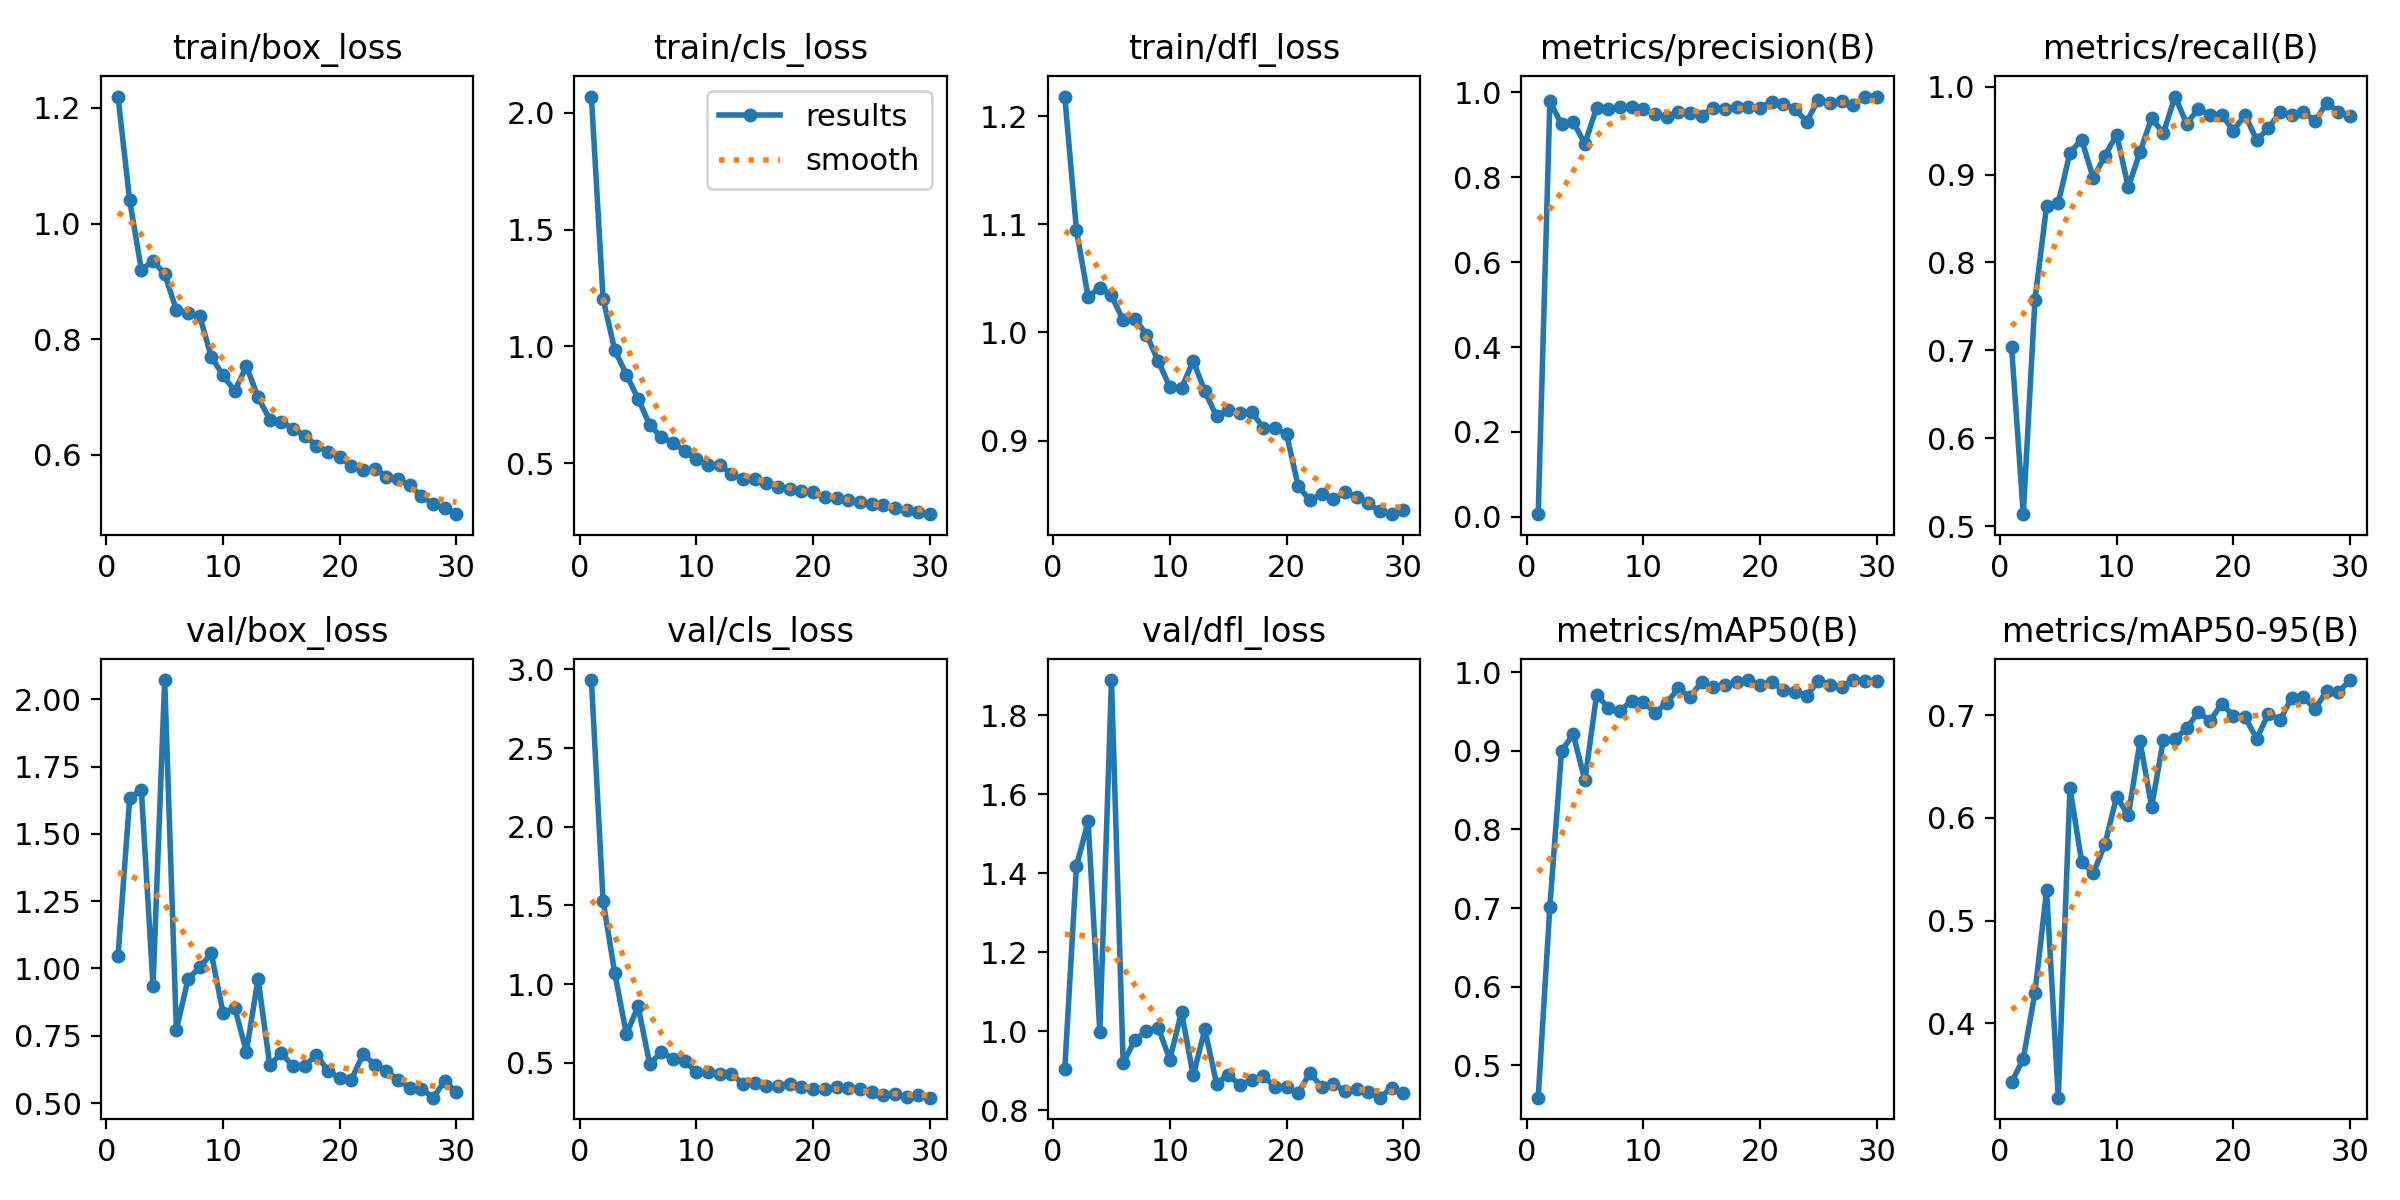

Source data for this figure (header and first rows):
epoch, time, train/box_loss, train/cls_loss, train/dfl_loss, metrics/precision(B), metrics/recall(B), metrics/mAP50(B), metrics/mAP50-95(B), val/box_loss, val/cls_loss, val/dfl_loss, lr/pg0, lr/pg1, lr/pg2
1, 22.98, 1.22, 2.069, 1.218, 0.00614, 0.7036, 0.4585, 0.3424, 1.045, 2.933, 0.9052, 0.0005467, 0.0005467, 0.0005467
2, 35.8, 1.04, 1.205, 1.094, 0.9785, 0.5136, 0.7018, 0.3656, 1.632, 1.53, 1.418, 0.001066, 0.001066, 0.001066
3, 48.28, 0.92, 0.9839, 1.033, 0.9254, 0.7571, 0.8999, 0.4296, 1.665, 1.07, 1.531, 0.001549, 0.001549, 0.001549
4, 60.6, 0.9354, 0.8791, 1.041, 0.93, 0.8643, 0.9214, 0.5294, 0.9361, 0.6815, 0.9983, 0.001502, 0.001502, 0.001502
5, 72.89, 0.9129, 0.775, 1.034, 0.8789, 0.8679, 0.8624, 0.3276, 2.071, 0.8591, 1.89, 0.001447, 0.001447, 0.001447
6, 85.16, 0.8506, 0.6633, 1.011, 0.9634, 0.925, 0.9713, 0.6289, 0.7726, 0.4911, 0.9187, 0.001392, 0.001392, 0.001392
7, 97.59, 0.8457, 0.6099, 1.013, 0.9601, 0.9397, 0.9552, 0.5574, 0.9603, 0.5695, 0.9782, 0.001337, 0.001337, 0.001337
8, 109.9, 0.8399, 0.5878, 0.998, 0.9664, 0.896, 0.9514, 0.546, 1.005, 0.5227, 0.9996, 0.001282, 0.001282, 0.001282
9, 122.3, 0.7693, 0.5505, 0.9735, 0.9664, 0.9214, 0.9635, 0.5744, 1.056, 0.5111, 1.009, 0.001227, 0.001227, 0.001227
10, 134.7, 0.7372, 0.5154, 0.9495, 0.96, 0.9455, 0.9625, 0.6205, 0.8345, 0.4391, 0.928, 0.001172, 0.001172, 0.001172
11, 147.1, 0.7106, 0.4896, 0.9483, 0.9498, 0.8857, 0.9485, 0.6023, 0.854, 0.4394, 1.048, 0.001117, 0.001117, 0.001117
12, 159.2, 0.7528, 0.492, 0.9737, 0.9417, 0.9257, 0.9609, 0.6746, 0.6912, 0.4253, 0.8877, 0.001062, 0.001062, 0.001062
13, 171.6, 0.7, 0.4529, 0.9455, 0.953, 0.9643, 0.9796, 0.6108, 0.9608, 0.4294, 1.004, 0.001007, 0.001007, 0.001007
14, 183.9, 0.6608, 0.4318, 0.9225, 0.9504, 0.947, 0.9686, 0.6755, 0.6411, 0.3651, 0.8671, 0.0009519, 0.0009519, 0.0009519
15, 196.4, 0.6565, 0.4317, 0.9278, 0.945, 0.9888, 0.9878, 0.6765, 0.6849, 0.3699, 0.8897, 0.0008968, 0.0008968, 0.0008968
16, 208.9, 0.6453, 0.4149, 0.9258, 0.9642, 0.9578, 0.9814, 0.6872, 0.6362, 0.3513, 0.8635, 0.0008418, 0.0008418, 0.0008418
17, 221.5, 0.633, 0.3991, 0.9267, 0.9607, 0.975, 0.9839, 0.7029, 0.6372, 0.3552, 0.8755, 0.0007868, 0.0007868, 0.0007868
18, 234.2, 0.6159, 0.3874, 0.9118, 0.9665, 0.9675, 0.9875, 0.6945, 0.6798, 0.3633, 0.8872, 0.0007318, 0.0007318, 0.0007318
19, 246.9, 0.6054, 0.3823, 0.9114, 0.9649, 0.9682, 0.9899, 0.7108, 0.6187, 0.3431, 0.8579, 0.0006768, 0.0006768, 0.0006768
20, 259.7, 0.596, 0.3745, 0.9059, 0.9639, 0.95, 0.9836, 0.6994, 0.5929, 0.3303, 0.8596, 0.0006218, 0.0006218, 0.0006218
21, 300.8, 0.5805, 0.3531, 0.8578, 0.9776, 0.9679, 0.9884, 0.698, 0.5873, 0.3343, 0.8424, 0.0005668, 0.0005668, 0.0005668
22, 313.4, 0.5738, 0.3494, 0.8447, 0.9734, 0.9393, 0.9774, 0.677, 0.6817, 0.3453, 0.8941, 0.0005118, 0.0005118, 0.0005118
23, 325.8, 0.576, 0.3417, 0.8507, 0.961, 0.9527, 0.9754, 0.7013, 0.6425, 0.3413, 0.8592, 0.0004568, 0.0004568, 0.0004568
24, 338.2, 0.5621, 0.3342, 0.8458, 0.931, 0.9714, 0.9701, 0.6953, 0.6196, 0.3339, 0.8657, 0.0004017, 0.0004017, 0.0004017
25, 350.7, 0.558, 0.3263, 0.8524, 0.9824, 0.9683, 0.989, 0.7169, 0.585, 0.3125, 0.848, 0.0003467, 0.0003467, 0.0003467
26, 363.3, 0.5471, 0.3192, 0.848, 0.9759, 0.9714, 0.9844, 0.7171, 0.5569, 0.2979, 0.8544, 0.0002917, 0.0002917, 0.0002917
27, 376, 0.5285, 0.3078, 0.8419, 0.9805, 0.9607, 0.982, 0.7062, 0.5527, 0.3006, 0.8451, 0.0002367, 0.0002367, 0.0002367
28, 388.7, 0.5146, 0.2981, 0.8344, 0.9693, 0.9816, 0.9903, 0.7234, 0.5198, 0.2817, 0.8313, 0.0001817, 0.0001817, 0.0001817
29, 402.4, 0.5074, 0.2884, 0.8318, 0.9901, 0.9714, 0.9893, 0.7222, 0.5817, 0.2935, 0.8566, 0.0001267, 0.0001267, 0.0001267
30, 415.7, 0.4972, 0.2812, 0.8359, 0.9901, 0.9671, 0.989, 0.7341, 0.5403, 0.2779, 0.8419, 7.1681e-05, 7.1681e-05, 7.1681e-05
